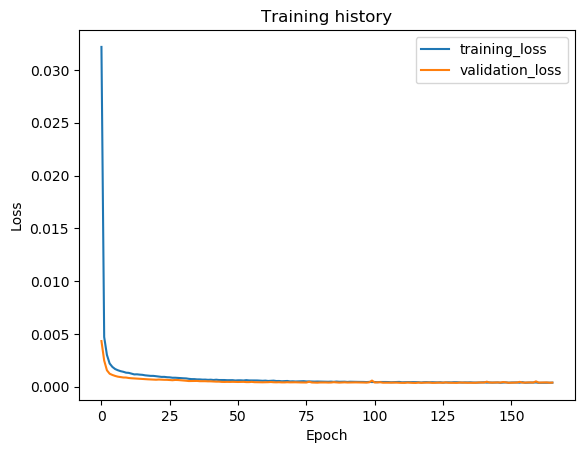

The data file committed next to this chart (first rows):
epoch, train_loss, val_loss, val_f1
1, 0.03217, 0.004329, 0.9976
2, 0.004711, 0.002485, 0.9983
3, 0.003019, 0.001562, 0.999
4, 0.002204, 0.001237, 0.9993
5, 0.001883, 0.00112, 0.9993
6, 0.001681, 0.001028, 0.9994
7, 0.001567, 0.0009577, 0.9995
8, 0.001479, 0.000917, 0.9995
9, 0.00142, 0.0008809, 0.9995
10, 0.001337, 0.0008754, 0.9995
11, 0.001317, 0.0008316, 0.9995
12, 0.001249, 0.0008079, 0.9996
13, 0.001173, 0.0007952, 0.9996
14, 0.001181, 0.0007748, 0.9996
15, 0.001151, 0.0007567, 0.9996
16, 0.001132, 0.0007361, 0.9996
17, 0.001084, 0.0007155, 0.9996
18, 0.001059, 0.000707, 0.9996
19, 0.001034, 0.0006959, 0.9996
20, 0.001033, 0.00069, 0.9996
21, 0.0009996, 0.0006682, 0.9997
22, 0.0009715, 0.0006862, 0.9996
23, 0.0009356, 0.0006692, 0.9997
24, 0.0009392, 0.0006619, 0.9997
25, 0.0009058, 0.0006595, 0.9997
26, 0.0008938, 0.0006432, 0.9997
27, 0.0008566, 0.0006213, 0.9997
28, 0.0008577, 0.0006478, 0.9997
29, 0.0008378, 0.0006402, 0.9997
30, 0.000821, 0.0006197, 0.9997
31, 0.0008044, 0.0006078, 0.9997
32, 0.0007926, 0.0005714, 0.9997
33, 0.0007519, 0.0005432, 0.9997
34, 0.0007265, 0.0005439, 0.9997
35, 0.0007257, 0.0005441, 0.9997
36, 0.0007, 0.0005547, 0.9997
37, 0.0006986, 0.0005296, 0.9997
38, 0.000677, 0.0005338, 0.9997
39, 0.0006803, 0.000529, 0.9997
40, 0.0006569, 0.0005163, 0.9997
41, 0.0006714, 0.0005155, 0.9997
42, 0.0006431, 0.0005006, 0.9997
43, 0.0006695, 0.0004874, 0.9997
44, 0.0006407, 0.0004886, 0.9997
45, 0.000644, 0.0004651, 0.9997
46, 0.0006402, 0.0004599, 0.9997
47, 0.0006235, 0.0004667, 0.9997
48, 0.0006236, 0.0004614, 0.9997
49, 0.0006276, 0.00047, 0.9997
50, 0.0005963, 0.000458, 0.9997
51, 0.0006133, 0.0004555, 0.9997
52, 0.0006133, 0.0004631, 0.9997
53, 0.0005953, 0.0004676, 0.9997
54, 0.0006304, 0.0004435, 0.9997
55, 0.0006021, 0.0004432, 0.9997
56, 0.0005993, 0.000466, 0.9997
57, 0.0006, 0.0004371, 0.9997
58, 0.0005979, 0.0004309, 0.9997
59, 0.0005787, 0.0004319, 0.9997
60, 0.0005674, 0.000425, 0.9997
... 106 more rows
